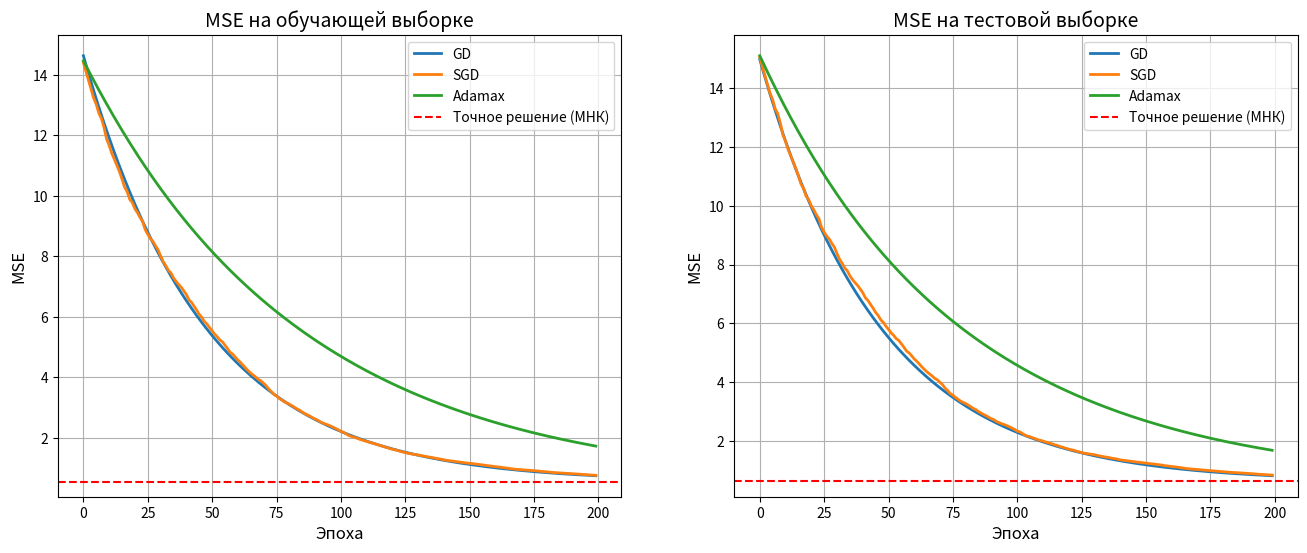
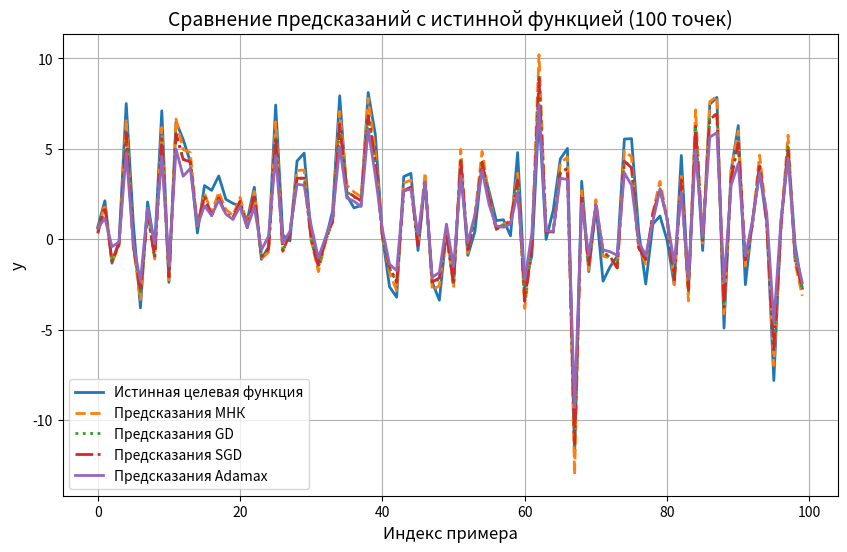

Write Python code to recreate these figures, in order.
import numpy as np
import pandas as pd
import time
import matplotlib.pyplot as plt

# ========================
# 1. Генерация датасета
# ========================

def target_function(X):
    return (1.0
            + 0.5 * X[:,0]
            + 2.1 * X[:,1]
            + 1.8 * X[:,2]
            + 0.7 * X[:,3]
            + 3.3 * np.tanh(X[:,4]))

np.random.seed(1)
X = np.random.randn(1000, 5)
y_true = target_function(X)
y = y_true + np.random.normal(0, 0.5, size=y_true.shape)

split = int(0.8 * len(X))
X_train, X_test = X[:split], X[split:]
y_train, y_test = y[:split], y[split:]

X_train_bias = np.hstack([np.ones((X_train.shape[0], 1)), X_train])
X_test_bias = np.hstack([np.ones((X_test.shape[0], 1)), X_test])

# Функция матричного умножения "с нуля"
def matmul(A, B):
    res = [[0]*len(B[0]) for _ in range(len(A))]
    for i in range(len(A)):
        for j in range(len(B[0])):
            for k in range(len(B)):
                res[i][j] += A[i][k] * B[k][j]
    return np.array(res)

# Транспонирование матрицы "с нуля"
def transpose(A):
    return np.array([[A[j][i] for j in range(len(A))] for i in range(len(A[0]))])

# Обращение матрицы методом Гаусса
def invert_matrix(A):
    n = len(A)
    A = np.array(A, dtype=float)
    I = np.eye(n)
    AI = np.hstack([A, I])
    for i in range(n):
        # делаем главный элемент = 1
        AI[i] = AI[i] / AI[i, i]
        for j in range(n):
            if i != j:
                AI[j] = AI[j] - AI[i] * AI[j, i]
    return AI[:, n:]

# ========================
# Метрики
# ========================

def mse(y_true, y_pred):
    return np.mean((y_true - y_pred)**2)

# ========================
# 2. Методы оптимизации
# ========================


# =======================
# 2.1
# ========================
# 2.1 Точное решение МНК
def MNK(X, y):
    XT = transpose(X)
    XTX = matmul(XT, X)
    XTy = matmul(XT, y.reshape(-1,1))
    XTX_inv = invert_matrix(XTX)
    theta = matmul(XTX_inv, XTy)
    return theta.flatten()

# ========================
# 2.2
# ========================
#(y_ - y)
def gradient_descent_full(X_train, y_train, X_test, y_test, lr=0.01, epochs=200):
    m, n = X_train.shape
    theta = np.zeros(n)
    history_train = []
    history_test = []

    for _ in range(epochs):
        preds_train = X_train @ theta
        error = preds_train - y_train
        grad = (1/m) * (X_train.T @ error)
        theta -= lr * grad

        history_train.append(mse(y_train, preds_train))
        history_test.append(mse(y_test, X_test @ theta))

    return theta, history_train, history_test

theta_gd, hist_train_gd, hist_test_gd = gradient_descent_full(
    X_train_bias, y_train, X_test_bias, y_test, lr=0.01, epochs=200
)

# ========================
# 2.3
# ========================
def sgd_full(X_train, y_train, X_test, y_test, lr=0.01, epochs=20, batch_size=32):
    m, n = X_train.shape
    theta = np.zeros(n)
    history_train = []
    history_test = []

    for _ in range(epochs):
        indices = np.random.permutation(m)
        end = batch_size
        batch_indices = indices[0:end]
        xi_batch = X_train[batch_indices]
        yi_batch = y_train[batch_indices]
        grad = xi_batch.T @ (xi_batch @ theta - yi_batch) / len(batch_indices)
        theta -= lr * grad

        history_train.append(mse(y_train, X_train @ theta))
        history_test.append(mse(y_test, X_test @ theta))

    return theta, history_train, history_test

theta_sgd, hist_train_sgd, hist_test_sgd = sgd_full(
    X_train_bias, y_train, X_test_bias, y_test, lr=0.01, epochs=200
)

#===================
# ADAMAX
#===================
def adamax(X_train, y_train, X_test, y_test, lr=0.002, epochs=200, beta1=0.9, beta2=0.999, eps=1e-8):
    m, n = X_train.shape
    theta = np.zeros(n)
    m_t = np.zeros(n)  # первый момент
    u_t = np.zeros(n)  # бесконечная норма второго момента
    history_train = []
    history_test = []

    for t in range(1, epochs + 1):
        preds = X_train @ theta
        error = preds - y_train
        grad = (1/m) * (X_train.T @ error)

        m_t = beta1 * m_t + (1 - beta1) * grad
        u_t = np.maximum(beta2 * u_t, np.abs(grad))

        m_hat = m_t / (1 - beta1**t)
        theta -= (lr / (u_t + eps)) * m_hat

        history_train.append(mse(y_train, X_train @ theta))
        history_test.append(mse(y_test, X_test @ theta))

    return theta, history_train, history_test

fig, axs = plt.subplots(1, 2, figsize=(16,6))
#=========================================
#=============== Визуализация ============
#=========================================

theta_exact = MNK(X_train_bias, y_train)

theta_adamax, hist_train_adamax, hist_test_adamax = adamax(
    X_train_bias, y_train, X_test_bias, y_test, lr=0.01, epochs=200
)
# ======== Обучающая выборка ========
axs[0].plot(hist_train_gd, label="GD", linewidth=2)
axs[0].plot(hist_train_sgd, label="SGD", linewidth=2)
axs[0].plot(hist_train_adamax, label="Adamax", linewidth=2)
axs[0].axhline(y=mse(y_train, X_train_bias @ theta_exact), color='r', linestyle='--', label="Точное решение (МНК)")
axs[0].set_xlabel("Эпоха", fontsize=12)
axs[0].set_ylabel("MSE", fontsize=12)
axs[0].set_title("MSE на обучающей выборке", fontsize=14)
axs[0].legend()
axs[0].grid(True)

# ======== Тестовая выборка ========
axs[1].plot(hist_test_gd, label="GD", linewidth=2)
axs[1].plot(hist_test_sgd, label="SGD", linewidth=2)
axs[1].plot(hist_test_adamax, label="Adamax", linewidth=2)
axs[1].axhline(y=mse(y_test, X_test_bias @ theta_exact), color='r', linestyle='--', label="Точное решение (МНК)")
axs[1].set_xlabel("Эпоха", fontsize=12)
axs[1].set_ylabel("MSE", fontsize=12)
axs[1].set_title("MSE на тестовой выборке", fontsize=14)
axs[1].legend()
axs[1].grid(True)

plt.show()


# ========================
# Визуализация для первых 100 точек
# ========================

n_points = 100

# Берем первые 100 примеров
y_true_subset = y_train[:n_points]
X_subset_bias = X_train_bias[:n_points]

# Предсказания с разными коэффициентами
y_pred_exact = X_subset_bias @ theta_exact
y_pred_gd = X_subset_bias @ theta_gd
y_pred_sgd = X_subset_bias @ theta_sgd
y_pred_adamax = X_subset_bias @ theta_adamax

plt.figure(figsize=(10,6))

# Истинные значения
plt.plot(y_true_subset, label="Истинная целевая функция", linewidth=2)

# Предсказания МНК
plt.plot(y_pred_exact, '--', label="Предсказания МНК", linewidth=2)

# Предсказания GD
plt.plot(y_pred_gd, ':', label="Предсказания GD", linewidth=2)

# Предсказания SGD
plt.plot(y_pred_sgd, '-.', label="Предсказания SGD", linewidth=2)

plt.plot(y_pred_adamax, '-', label="Предсказания Adamax", linewidth=2)

plt.xlabel("Индекс примера", fontsize=12)
plt.ylabel("y", fontsize=12)
plt.title("Сравнение предсказаний с истинной функцией (100 точек)", fontsize=14)
plt.legend()
plt.grid(True)
plt.show()

# ========================
# MНК
# ========================
start = time.time()
theta_exact = MNK(X_train_bias, y_train)
end = time.time()
mse_train_exact = mse(y_train, X_train_bias @ theta_exact)
mse_test_exact = mse(y_test, X_test_bias @ theta_exact)
time_exact = end - start
iters_exact = 1  # одно вычисление МНК

# ========================
# GD
# ========================
start = time.time()
theta_gd, hist_train_gd, hist_test_gd = gradient_descent_full(
    X_train_bias, y_train, X_test_bias, y_test, lr=0.01, epochs=200
)
end = time.time()
mse_train_gd = hist_train_gd[-1]
mse_test_gd = hist_test_gd[-1]
time_gd = end - start
iters_gd = 200  # количество эпох

# ========================
# SGD
# ========================
start = time.time()
theta_sgd, hist_train_sgd, hist_test_sgd = sgd_full(
    X_train_bias, y_train, X_test_bias, y_test, lr=0.01, epochs=200, batch_size=32
)
end = time.time()
mse_train_sgd = hist_train_sgd[-1]
mse_test_sgd = hist_test_sgd[-1]
time_sgd = end - start
iters_sgd = 200  # количество эпох


# Adamax
start = time.time()
theta_adamax, hist_train_adamax, hist_test_adamax = adamax(
    X_train_bias, y_train, X_test_bias, y_test, lr=0.01, epochs=200
)
end = time.time()
mse_train_adamax = hist_train_adamax[-1]
mse_test_adamax = hist_test_adamax[-1]
time_adamax = end - start
iters_adamax = 200

# ========================
# Создаем DataFrame
# ========================
df = pd.DataFrame({
    "Метод": ["МНК", "GD", "SGD", "Adamax"],
    "MSE train": [mse_train_exact, mse_train_gd, mse_train_sgd, mse_train_adamax],
    "MSE test": [mse_test_exact, mse_test_gd, mse_test_sgd, mse_test_adamax],
    "Количество итераций": [iters_exact, iters_gd, iters_sgd, iters_adamax],
    "Время выполнения (сек)": [time_exact, time_gd, time_sgd, time_adamax]
})

print(df)
